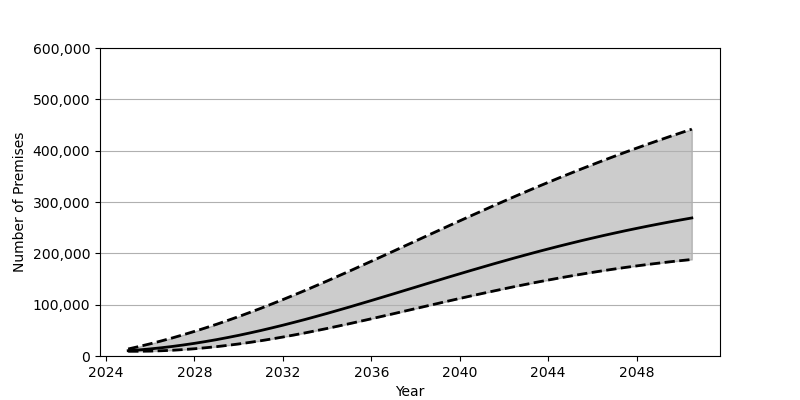

Values plotted in this chart, from the file beside it:
Date, Low, Base, High
2025-01-01, 9188, 10362, 13688
2025-07-01, 9223, 11914, 18566
2026-01-01, 9549, 13810, 23793
2026-07-01, 10208, 16044, 29348
2027-01-01, 11206, 18602, 35236
2027-07-01, 12518, 21471, 41435
2028-01-01, 14127, 24651, 47947
2028-07-01, 16047, 28133, 54745
2029-01-01, 18241, 31891, 61827
2029-07-01, 20723, 35939, 69203
2030-01-01, 23467, 40247, 76842
2030-07-01, 26481, 44830, 84740
2031-01-01, 29758, 49661, 92902
2031-07-01, 33250, 54719, 101297
2032-01-01, 36972, 60004, 109904
2032-07-01, 40883, 65487, 118713
2033-01-01, 44994, 71147, 127709
2033-07-01, 49263, 76980, 136859
2034-01-01, 53670, 82967, 146166
2034-07-01, 58230, 89084, 155621
2035-01-01, 62893, 95311, 165169
2035-07-01, 67657, 101647, 174823
2036-01-01, 72505, 108051, 184559
2036-07-01, 77422, 114516, 194354
2037-01-01, 82370, 121037, 204198
2037-07-01, 87351, 127583, 214067
2038-01-01, 92342, 134140, 223949
2038-07-01, 97323, 140684, 233829
2039-01-01, 102290, 147212, 243684
2039-07-01, 107221, 153706, 253503
2040-01-01, 112107, 160149, 263275
2040-07-01, 116923, 166535, 272987
2041-01-01, 121658, 172841, 282614
2041-07-01, 126310, 179055, 292154
2042-01-01, 130879, 185172, 301606
2042-07-01, 135328, 191189, 310949
2043-01-01, 139656, 197092, 320173
2043-07-01, 143871, 202859, 329274
2044-01-01, 147947, 208503, 338243
2044-07-01, 151903, 214019, 347080
2045-01-01, 155704, 219393, 355781
2045-07-01, 159362, 224614, 364340
2046-01-01, 162893, 229699, 372746
2046-07-01, 166264, 234636, 381007
2047-01-01, 169495, 239433, 389129
2047-07-01, 172574, 244074, 397095
2048-01-01, 175506, 248567, 404924
2048-07-01, 178294, 252926, 412595
2049-01-01, 180937, 257136, 420130
2049-07-01, 183448, 261200, 427525
2050-01-01, 185812, 265132, 434782
2050-07-01, 188041, 268924, 441912
